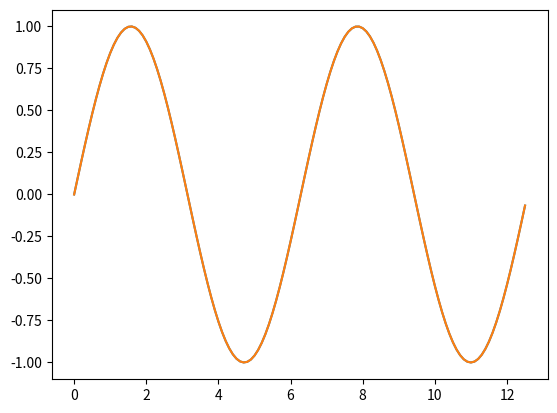

This chart was generated by the following Python code:
import math
import sys
import matplotlib.pyplot as plt
import numpy as np

def sinus():
    x = np.arange(0, 4* np.pi, 0.1)
    y = np.sin(x)
    z = np.cos(x)
    plt.plot(x,y,x,y)
    plt.show()
sinus()

